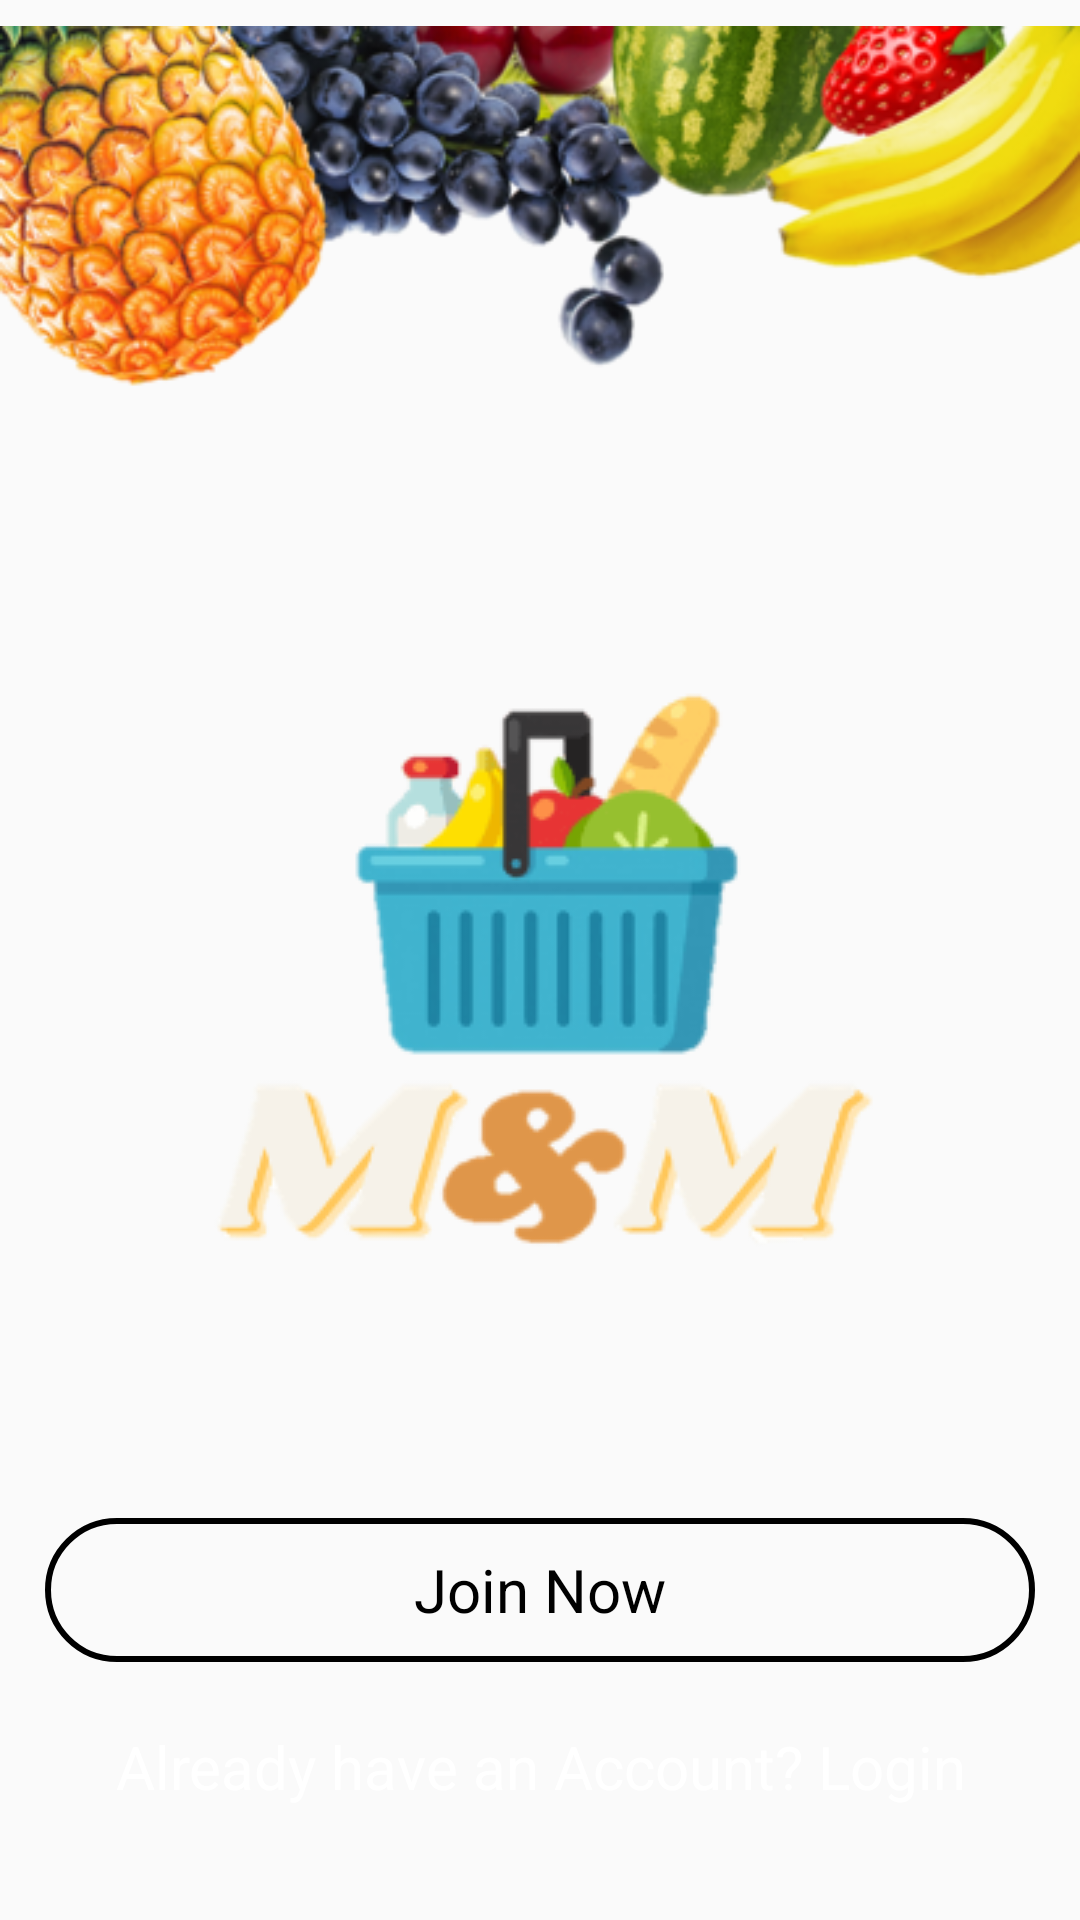

The Android layout XML behind this screen, and the referenced resources:
<!-- AndroidManifest.xml: application theme Theme.Retriving_Data -->
<!-- res/layout/activity_signup_or_signin.xml -->
<?xml version="1.0" encoding="utf-8"?>
<ScrollView xmlns:android="http://schemas.android.com/apk/res/android"
    xmlns:app="http://schemas.android.com/apk/res-auto"
    xmlns:tools="http://schemas.android.com/tools"
    android:layout_width="match_parent"
    android:layout_height="match_parent"
    android:fillViewport="true">

    <androidx.constraintlayout.widget.ConstraintLayout xmlns:android="http://schemas.android.com/apk/res/android"
        xmlns:app="http://schemas.android.com/apk/res-auto"
        xmlns:tools="http://schemas.android.com/tools"
        android:layout_width="match_parent"
        android:layout_height="match_parent"
        tools:context=".ui.activities.SignupOrSignin">


        <ImageView
            android:id="@+id/imageView13"
            android:layout_width="wrap_content"
            android:layout_height="wrap_content"
            app:layout_constraintEnd_toEndOf="parent"
            app:layout_constraintStart_toStartOf="parent"
            app:layout_constraintTop_toTopOf="parent"
            app:srcCompat="@drawable/fruits1" />

        <Button
            android:id="@+id/signup"
            android:layout_width="0dp"
            android:layout_height="wrap_content"
            android:layout_marginLeft="15dp"
            android:layout_marginRight="15dp"
            android:layout_marginBottom="80dp"
            android:background="@drawable/signup"

            android:fontFamily="sans-serif-thin"
            android:text="Join Now"
            android:textAllCaps="false"
            android:textColor="@color/black"
            android:textSize="20dp"
            android:textStyle="bold"
            app:layout_constraintBottom_toBottomOf="parent"
            app:layout_constraintEnd_toEndOf="parent"
            app:layout_constraintHorizontal_bias="0.551"
            app:layout_constraintStart_toStartOf="parent"
            app:layout_constraintTop_toBottomOf="@+id/imageView5"
            app:layout_constraintVertical_bias="0.892" />

        <Button
            android:id="@+id/login"
            android:layout_width="0dp"
            android:layout_height="wrap_content"
            android:layout_marginLeft="15dp"
            android:layout_marginRight="15dp"
            android:layout_marginBottom="16dp"
            android:background="@drawable/signin"
            android:backgroundTint="@color/black"
            android:fontFamily="sans-serif-thin"
            android:text="Already have an Account? Login"
            android:textAllCaps="false"
            android:textColor="#FFFFFF"
            android:textSize="20dp"
            android:textStyle="bold"
            app:layout_constraintBottom_toBottomOf="parent"
            app:layout_constraintEnd_toEndOf="parent"
            app:layout_constraintHorizontal_bias="0.551"
            app:layout_constraintStart_toStartOf="parent"
            app:layout_constraintTop_toBottomOf="@+id/signup" />

        <ImageView
            android:id="@+id/imageView5"
            android:layout_width="wrap_content"
            android:layout_height="wrap_content"
            app:layout_constraintBottom_toBottomOf="parent"
            app:layout_constraintEnd_toEndOf="parent"
            app:layout_constraintStart_toStartOf="parent"
            app:layout_constraintTop_toBottomOf="@+id/imageView13"
            app:layout_constraintVertical_bias="0.18"
            app:srcCompat="@drawable/m_m_min" />

    </androidx.constraintlayout.widget.ConstraintLayout>
</ScrollView>
<!-- resources referenced by this layout -->
<resources>
  <color name="black">#FF000000</color>
  <!-- drawable fruits1: png bitmap (drawable-v24, 128925 bytes) -->
  <!-- drawable m_m_min: png bitmap (drawable-v24, 33037 bytes) -->
  <!-- drawable signup (drawable-v24) -->
  <?xml version="1.0" encoding="utf-8"?>
  <shape xmlns:android="http://schemas.android.com/apk/res/android">
  
  
              <corners android:radius="25dp"/>
          <stroke android:width="2dp" android:color="#000000" />
          
  
  </shape>
  <style name="Theme.Retriving_Data" parent="Theme.AppCompat.Light.DarkActionBar">
          
          <item name="colorPrimary">#FDB746</item>
          <item name="colorPrimaryVariant">@color/purple_700</item>
          <item name="colorOnPrimary">@color/white</item>
          
          <item name="colorSecondary">@color/teal_200</item>
          <item name="colorSecondaryVariant">@color/teal_700</item>
          <item name="colorOnSecondary">@color/black</item>
          
          <item name="android:statusBarColor" tools:targetApi="l">?attr/colorPrimaryVariant</item>
          
      </style>
  <color name="purple_700">#C9C8C8</color>
  <color name="white">#FFFFFFFF</color>
  <color name="teal_200">#FF03DAC5</color>
  <color name="teal_700">#FF018786</color>
</resources>
